Dataset: dataset (GitHub, RageQuitters/Mahjong). Classes: 1 bam, 1 CHAR, 1 dot, 2 bam, 2 CHAR, 2 dot, 3 bam, 3 CHAR, 3 dot, 4 bam, 4 CHAR, 4 dot, 5 bam, 5 CHAR, 5 dot, 6 bam, 6 CHAR, 6 dot, 7 bam, 7 CHAR, 7 dot, 8 bam, 8 CHAR, 8 dot, 9 bam, 9 CHAR, 9 dot, east wind tile, green dragon tile, north wind tile, red dragon tile, south wind tile, west wind tile, white dragon tile.

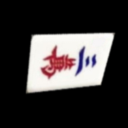
Label: 3 CHAR

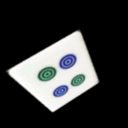
Label: 4 dot

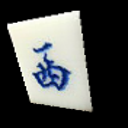
Label: west wind tile

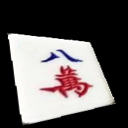
Label: 8 CHAR

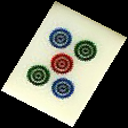
Label: 5 dot

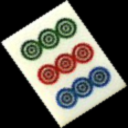
Label: 9 dot
